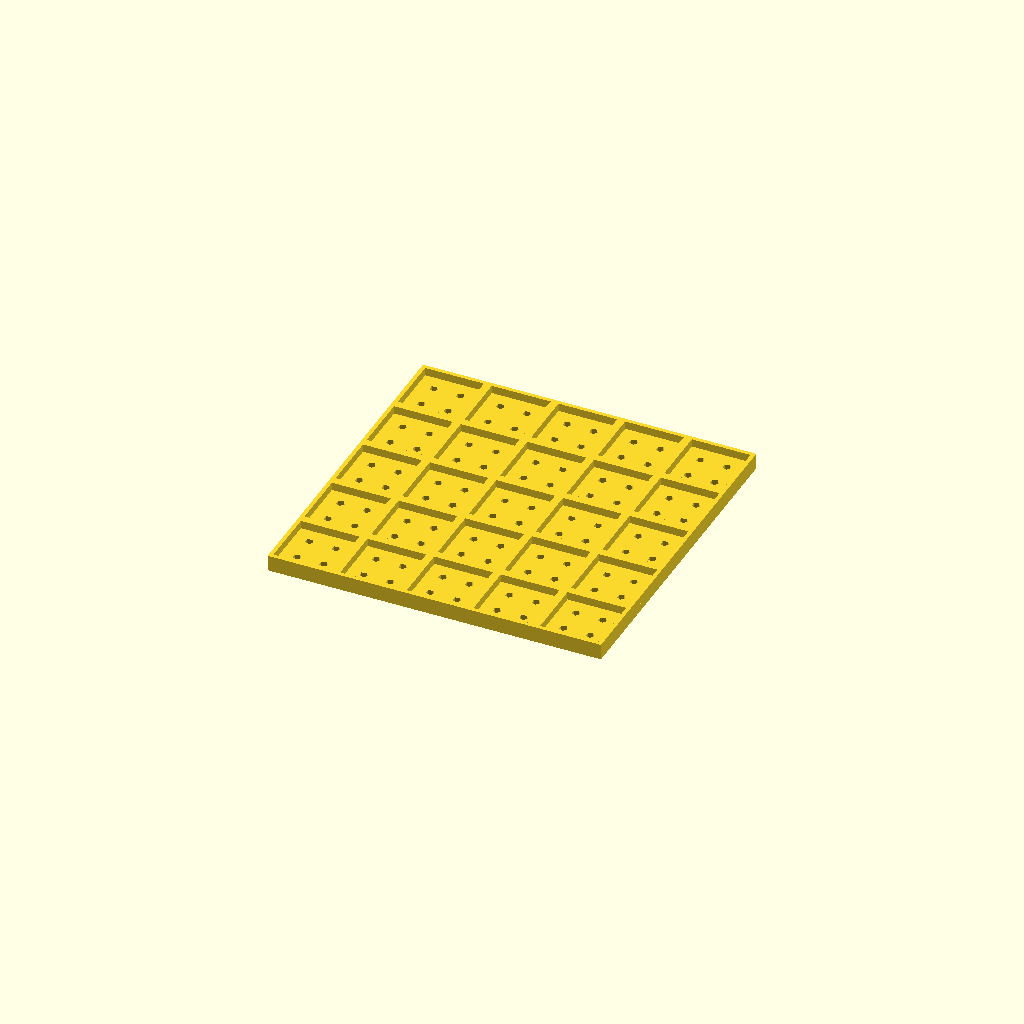
Cell 1: rendered with the file's own defaults.
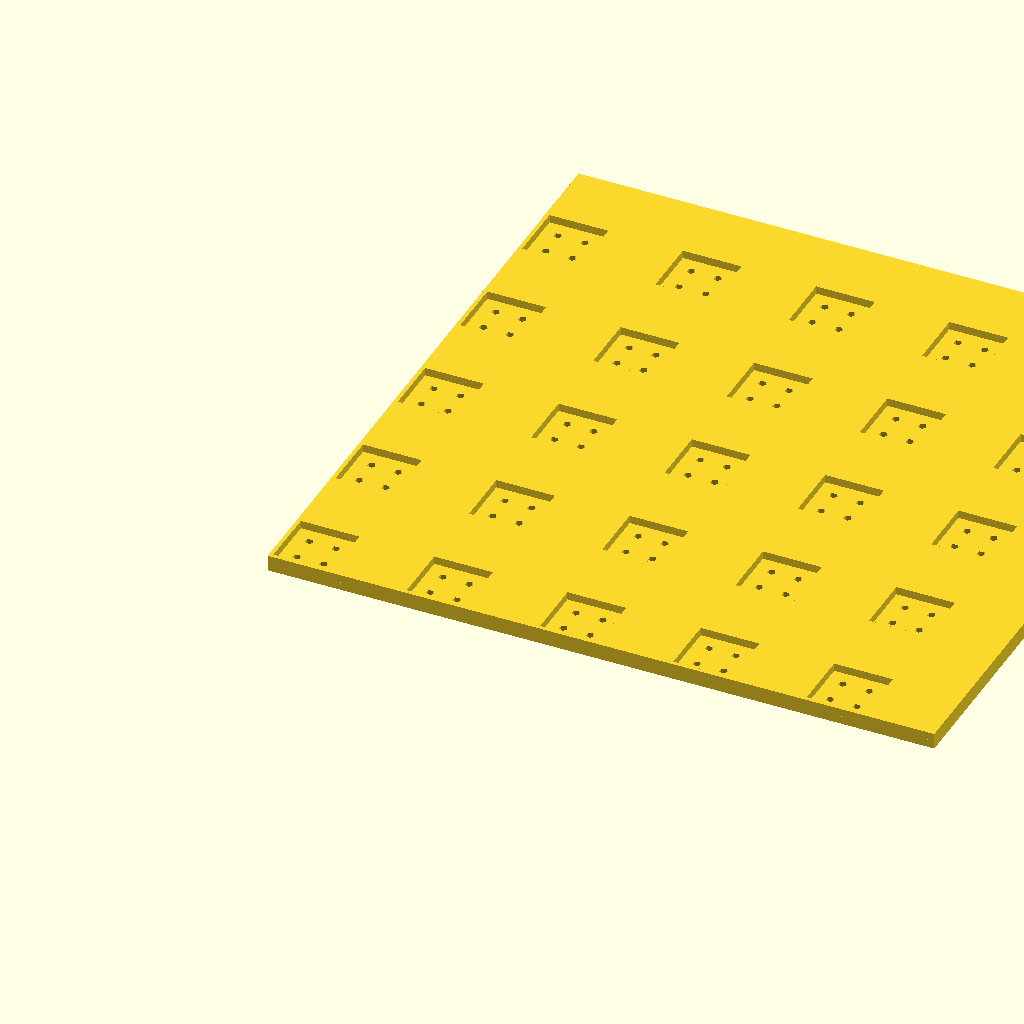
Cell 2: the same model with targetBaseSize = 50.
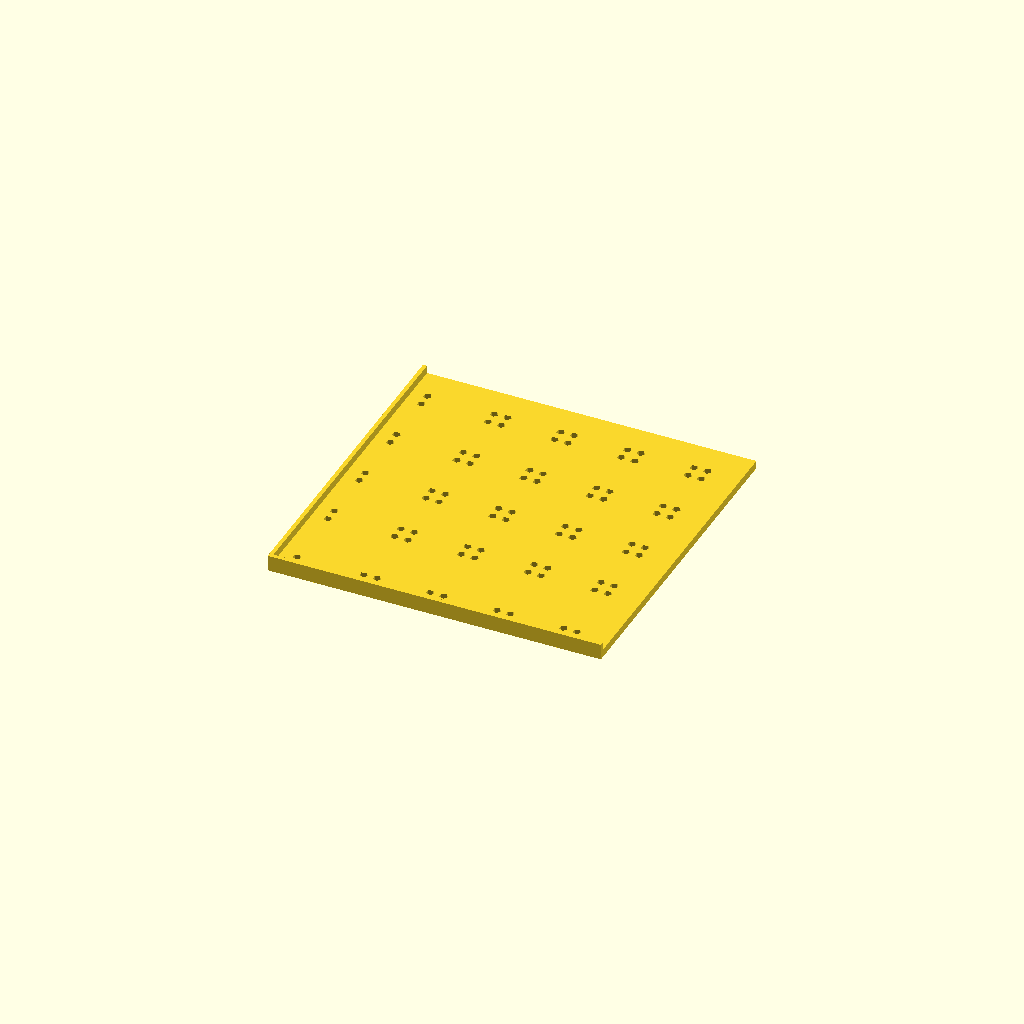
Cell 3 — baseSize set to 40, the other parameters unchanged.
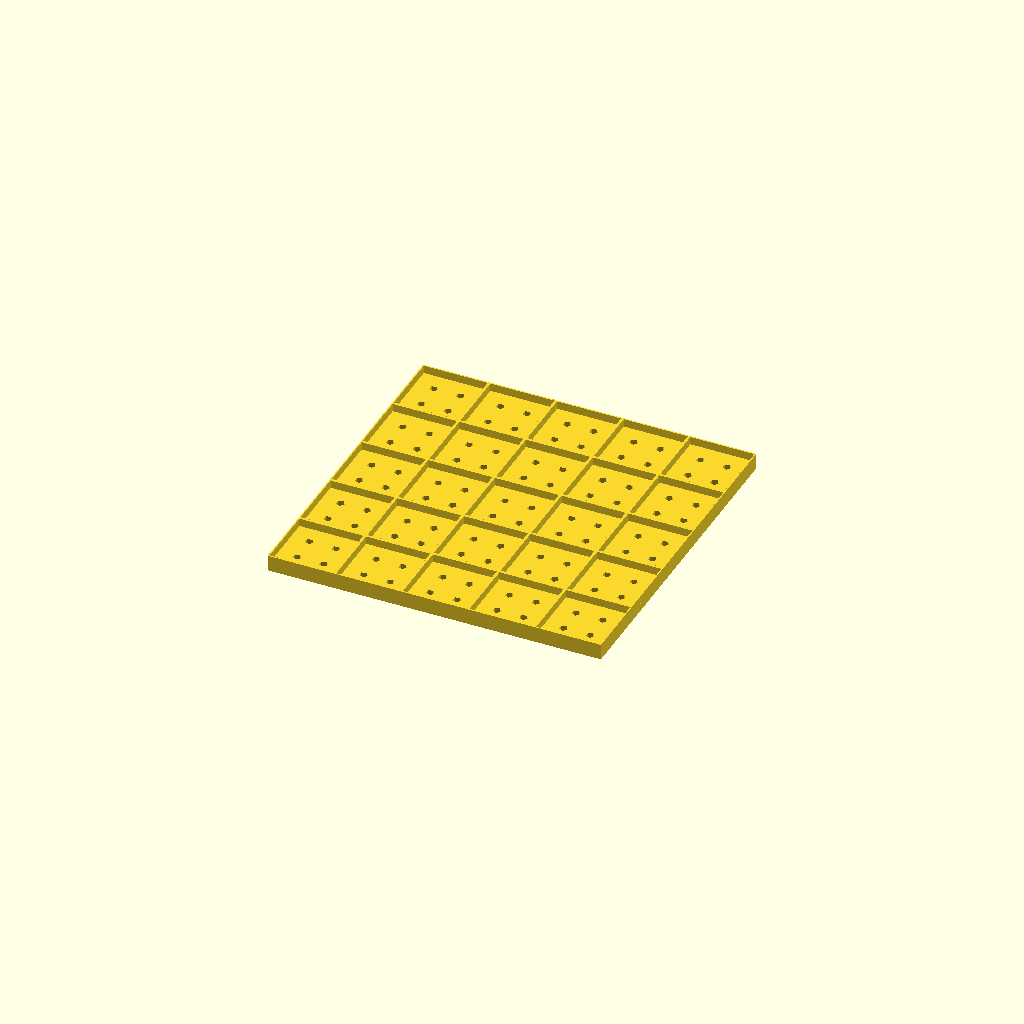
Cell 4 — margin set to 4, the other parameters unchanged.
One fixed orthographic camera (rotation 55°, 0°, 25°; colour scheme Cornfield) for every cell.
Source of the model, src/trays/tow-adapters/adapter-tray_20-25_5x5.scad:
use <bases/bm4.scad>
use <trays/grids.scad>
use <trays/trays.scad>

targetBaseSize = 25;
baseSize = 20;
gridSize = [5, 5];
traySize = gridSize * targetBaseSize;
margin = 2;

TraySandwich(3) {
  Tray(traySize) {
    Grid(size=gridSize, spacing=targetBaseSize) {
      translate([2.5, 2.5]) BM4_Sockets(baseSize);
    }
  }
  Tray(traySize) {
    Grid(size=gridSize, spacing=targetBaseSize) {
      translate([2.5, 2.5]) {
        translate([margin / -2, margin / -2]) square(baseSize + margin);
      }
    }
  }
}
Customizer parameters (derived from the source; name, type, default, range or options):
targetBaseSize: number, default 25
baseSize: number, default 20
gridSize: vector, default [5, 5]
margin: number, default 2
